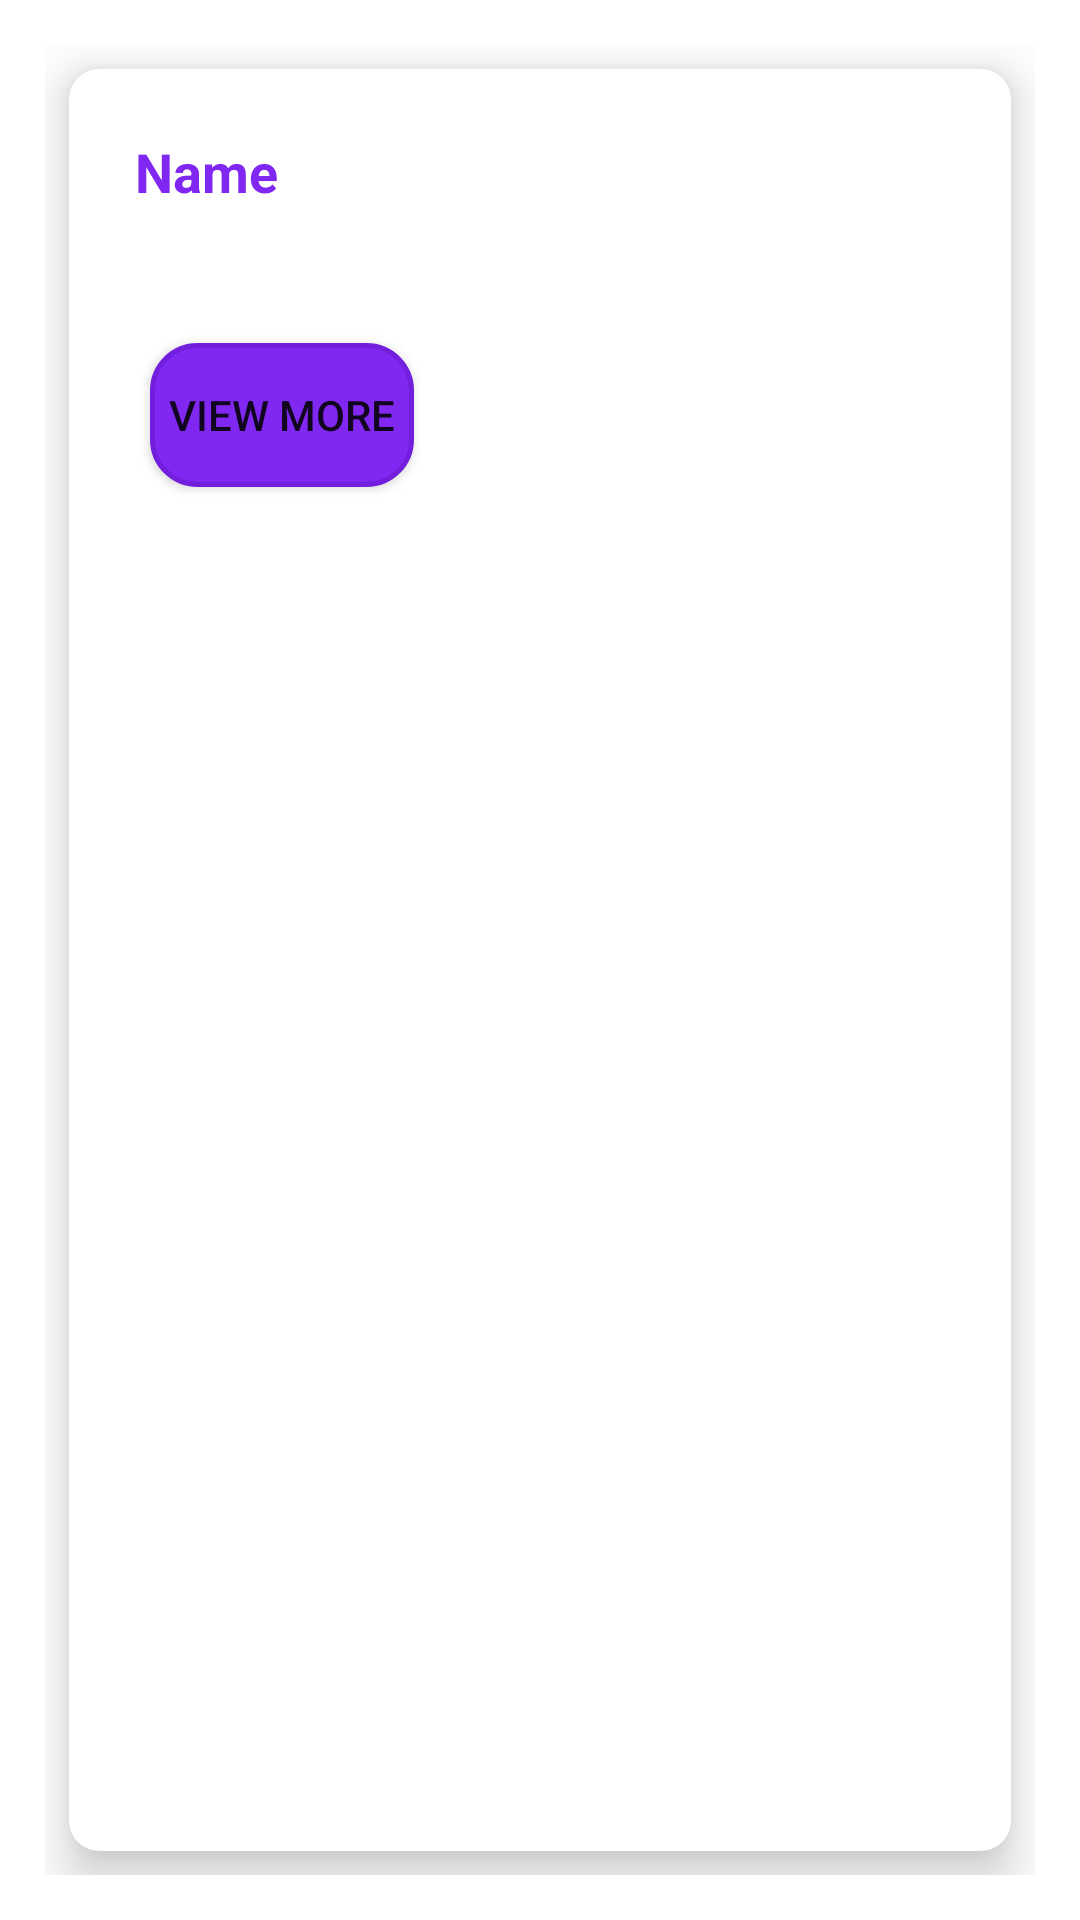

The Android layout XML behind this screen, and the referenced resources:
<!-- AndroidManifest.xml: application theme Theme.PhysicsWalaAssignment -->
<!-- res/layout/profile_layout.xml -->
<?xml version="1.0" encoding="utf-8"?>
<LinearLayout xmlns:android="http://schemas.android.com/apk/res/android"
    xmlns:app="http://schemas.android.com/apk/res-auto"
    xmlns:tools="http://schemas.android.com/tools"
    android:padding="15dp"
    android:layout_width="match_parent"
    android:layout_height="wrap_content">

    <androidx.cardview.widget.CardView
        android:layout_width="match_parent"
        android:layout_height="match_parent"
        android:layout_margin="8dp"
        app:cardCornerRadius="10dp"
        app:cardElevation="10dp">

        <RelativeLayout
            android:layout_width="wrap_content"
            android:layout_height="wrap_content">

            <RelativeLayout
                android:id="@+id/profile_details"
                android:layout_width="wrap_content"
                android:layout_height="wrap_content"
                android:layout_margin="12dp">

                <TextView

                    android:id="@+id/name"
                    android:layout_width="wrap_content"
                    android:layout_height="wrap_content"
                    android:layout_margin="10dp"
                    android:text="Name"
                    android:textColor="#8028F2"
                    android:textSize="18sp"
                    android:textStyle="bold"/>

                <ListView
                    android:id="@+id/LV_subject"
                    android:layout_width="wrap_content"
                    android:layout_height="wrap_content"
                    android:layout_below="@id/name"
                    android:layout_margin="10dp"
                    android:layout_marginTop="4dp"
                    android:textStyle="bold"
                    android:text="@string/subject"
                    android:textSize="18sp" />
                
                <ListView
                    android:id="@+id/LV_qualification"
                    android:layout_width="wrap_content"
                    android:layout_height="wrap_content"
                    android:layout_below="@id/name"
                    android:layout_margin="10dp"
                    android:textStyle="bold"
                    android:layout_marginStart="10dp"
                    android:layout_toEndOf="@id/LV_subject"
                    android:text="@string/college"
                    android:textSize="18sp" />

                <Button
                    android:layout_width="wrap_content"
                    android:layout_height="wrap_content"
                    android:layout_below="@id/LV_subject"
                    android:layout_margin="15dp"
                    android:background="@drawable/btn_view_more"
                    android:text="@string/view_more" />
            </RelativeLayout>

            <ImageView
                android:scaleType="center"
                android:id="@+id/img_profile"
                android:layout_toEndOf="@id/profile_details"
                android:layout_alignParentEnd="true"
                android:layout_width="wrap_content"
                android:layout_height="wrap_content"
                android:layout_marginTop="8dp"
                tools:srcCompat="@tools:sample/avatars"

                />
        </RelativeLayout>
    </androidx.cardview.widget.CardView>

</LinearLayout>
<!-- resources referenced by this layout -->
<resources>
  <!-- drawable btn_view_more (drawable) -->
  <?xml version="1.0" encoding="utf-8"?>
  <shape xmlns:android="http://schemas.android.com/apk/res/android">
      <solid android:color="#8028F2"/>
      <stroke android:color="#711FDD" android:width="1.5dp"/>
      <corners android:radius="15dp"/>
  </shape>
  <string name="college">College</string>
  <string name="subject">Subject</string>
  <string name="view_more">View More</string>
  <style name="Theme.PhysicsWalaAssignment" parent="Theme.MaterialComponents.DayNight.DarkActionBar">
          
          <item name="colorPrimary">@color/purple_500</item>
          <item name="colorPrimaryVariant">@color/purple_700</item>
          <item name="colorOnPrimary">@color/white</item>
          
          <item name="colorSecondary">@color/teal_200</item>
          <item name="colorSecondaryVariant">@color/teal_700</item>
          <item name="colorOnSecondary">@color/black</item>
          
          <item name="android:statusBarColor" tools:targetApi="l">?attr/colorPrimaryVariant</item>
          
      </style>
  <!-- not gathered from this repository: default colours our renderer supplied (Android Studio template values) -->
  <color name="purple_500">#FF6200EE</color>
  <color name="purple_700">#FF3700B3</color>
  <color name="teal_200">#FF03DAC5</color>
  <color name="teal_700">#FF018786</color>
  <color name="black">#FF000000</color>
  <color name="white">#FFFFFFFF</color>
</resources>
